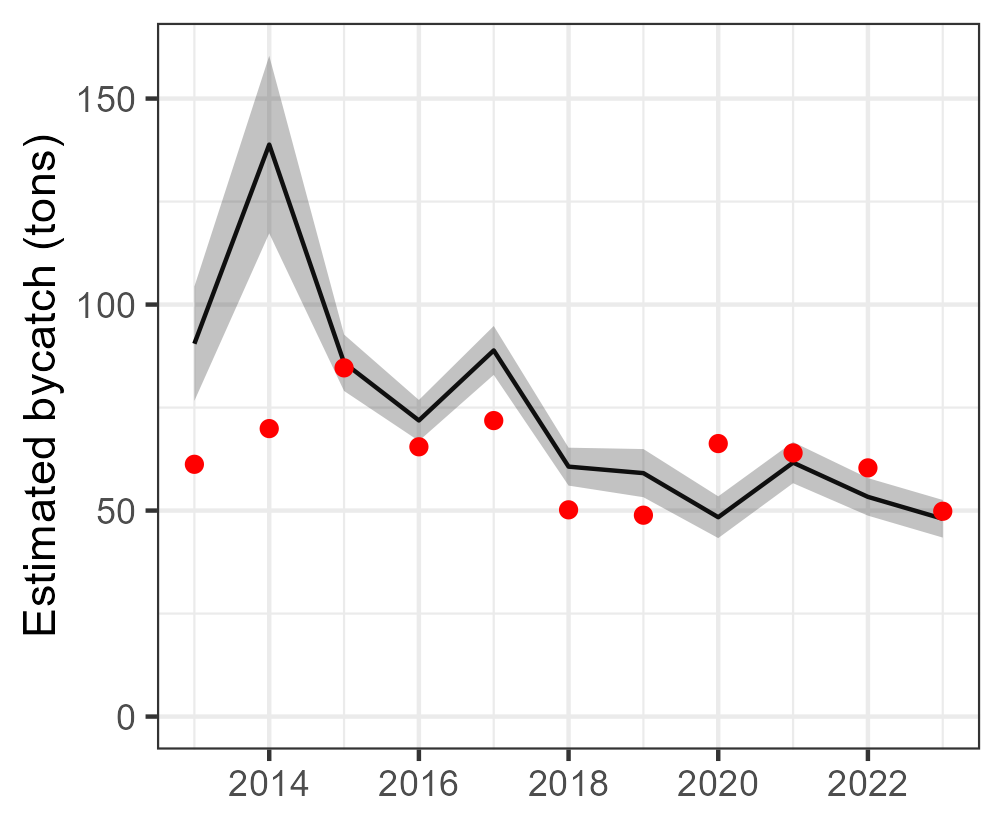

Values plotted in this chart, from the file beside it:
Year, est, se, est_corr, se_corr, lwr, upr, model, type, species
2013, 90.5, 7.08, 90.5, NA, 76.62, 104.4, tV_mod_ln, single, Coryphaenidae
2014, 138.8, 10.99, 138.8, NA, 117.3, 160.4, tV_mod_ln, single, Coryphaenidae
2015, 85.88, 3.493, 85.88, NA, 79.03, 92.73, tV_mod_ln, single, Coryphaenidae
2016, 71.87, 2.537, 71.87, NA, 66.9, 76.85, tV_mod_ln, single, Coryphaenidae
2017, 88.87, 3.025, 88.87, NA, 82.94, 94.8, tV_mod_ln, single, Coryphaenidae
2018, 60.66, 2.346, 60.66, NA, 56.06, 65.26, tV_mod_ln, single, Coryphaenidae
2019, 59.09, 2.982, 59.09, NA, 53.24, 64.93, tV_mod_ln, single, Coryphaenidae
2020, 48.38, 2.584, 48.38, NA, 43.32, 53.45, tV_mod_ln, single, Coryphaenidae
2021, 61.64, 2.547, 61.64, NA, 56.65, 66.63, tV_mod_ln, single, Coryphaenidae
2022, 53.33, 2.324, 53.33, NA, 48.77, 57.88, tV_mod_ln, single, Coryphaenidae
2023, 48.01, 2.329, 48.01, NA, 43.45, 52.58, tV_mod_ln, single, Coryphaenidae
